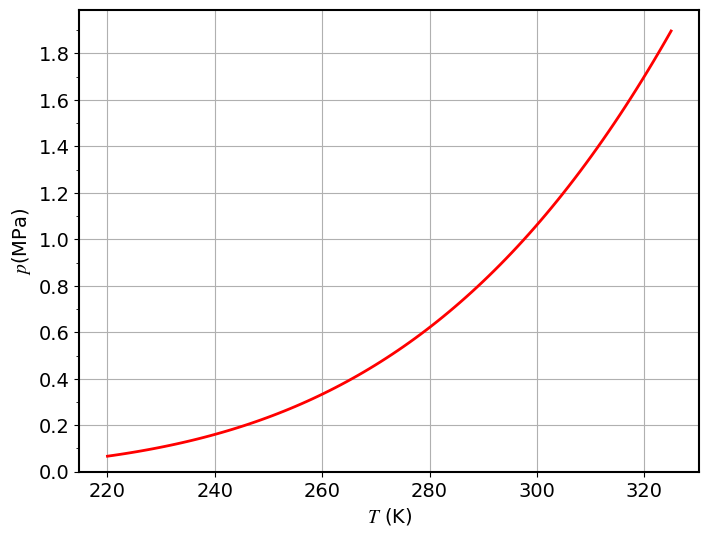

Source code (Python): (Note: this script raises an exception after producing the figure.)
import numpy as np
import matplotlib.pyplot as plt
from matplotlib.ticker import MultipleLocator
import os

# 使用 Times New Roman 作为 matplotlib 全局字体
plt.rcParams["font.family"] = "serif"
plt.rcParams["font.serif"] = ["Times New Roman"]
plt.rcParams["mathtext.fontset"] = "stix"
plt.rcParams["font.size"] = 14  # 增大全局字体
plt.rcParams["axes.linewidth"] = 1.5  # 增粗坐标轴


class PR74:
    def __init__(self, Tc, pc, omega):
        self.Tc = Tc
        self.pc = pc * 1e6
        self.omega = omega

    R = 8.314462618  # J/(mol*K)

    def params(self, T):
        kappa = 0.37464 + 1.54226 * self.omega - 0.26992 * self.omega**2
        Tr = T / self.Tc
        alpha = (1 + kappa * (1 - Tr**0.5)) ** 2
        a = 0.45724 * self.R**2 * self.Tc**2 / self.pc * alpha
        b = 0.07780 * self.R * self.Tc / self.pc
        da = (
            -0.45724
            * self.R**2
            * self.Tc**2
            / self.pc
            * kappa
            * (1 + kappa * (1 - Tr**0.5))
            * (Tr**-0.5)
            / self.Tc
        )
        return a, b, da

    def AB(self, T, p):
        a, b, da = self.params(T)
        A = a * p * 1e6 / (self.R * T) ** 2
        B = b * p * 1e6 / (self.R * T)
        return A, B

    def C(self, T, p):
        A, B = self.AB(T, p)
        C2 = -(1 - B)
        C1 = A - 3 * B**2 - 2 * B
        C0 = -(A * B - B**2 - B**3)
        return C2, C1, C0

    def Zl(self, T, p):
        C2, C1, C0 = self.C(T, p)
        Zl = 0.001
        for _ in range(100):
            f = Zl**3 + C2 * Zl**2 + C1 * Zl + C0
            df = 3 * Zl**2 + 2 * C2 * Zl + C1
            Zl_new = Zl - f / df
            if abs(Zl_new - Zl) < 1e-6:
                break
            Zl = Zl_new
        return Zl

    def Zg(self, T, p):
        C2, C1, C0 = self.C(T, p)
        Zg = 1.1
        for _ in range(100):
            f = Zg**3 + C2 * Zg**2 + C1 * Zg + C0
            df = 3 * Zg**2 + 2 * C2 * Zg + C1
            Zg_new = Zg - f / df
            if abs(Zg_new - Zg) < 1e-6:
                break
            Zg = Zg_new
        return Zg

    def vl(self, T, p):
        Zl = self.Zl(T, p)
        vl = Zl * self.R * T / (p * 1e6)
        return vl

    def vg(self, T, p):
        Zg = self.Zg(T, p)
        vg = Zg * self.R * T / (p * 1e6)
        return vg

    def phi_l(self, T, p):
        Zl = self.Zl(T, p)
        a, b, da = self.params(T)
        A, B = self.AB(T, p)
        ln_phi_l = (
            Zl
            - 1
            - np.log(Zl - B)
            - A
            / (2 * (2**0.5) * B)
            * np.log((Zl + (1 + 2**0.5) * B) / (Zl + (1 - 2**0.5) * B))
        )
        phi_l = np.exp(ln_phi_l)
        return phi_l

    def phi_g(self, T, p):
        Zg = self.Zg(T, p)
        a, b, da = self.params(T)
        A, B = self.AB(T, p)
        ln_phi_g = (
            Zg
            - 1
            - np.log(Zg - B)
            - A
            / (2 * (2**0.5) * B)
            * np.log((Zg + (1 + 2**0.5) * B) / (Zg + (1 - 2**0.5) * B))
        )
        phi_g = np.exp(ln_phi_g)
        return phi_g

    # 计算饱和压力
    def psat(self, T):
        from scipy.optimize import fsolve

        def objective(p):
            return self.phi_l(T, p) - self.phi_g(T, p)

        p_initial = 0.0001  # 初始猜测值，单位MPa
        psat_solution = fsolve(objective, p_initial)
        return psat_solution[0]  # 返回平衡压力，单位MPa

    # 绘制p-T相图
    def plot_pT(self, T_min, T_max, savepath):
        T_grid = np.linspace(T_min, T_max, 100)
        p_grid = np.zeros_like(T_grid)
        for i, T in enumerate(T_grid):
            p_grid[i] = self.psat(T)

        fig = plt.figure(figsize=(8, 6))
        ax = fig.add_subplot(1, 1, 1)
        ax.plot(T_grid, p_grid, "r-", linewidth=2)
        ax.set_ylim(bottom=0)
        ax.yaxis.set_major_locator(MultipleLocator(0.2))
        ax.yaxis.set_minor_locator(MultipleLocator(0.1))
        ax.set_xlabel(r"$T$ (K)")
        ax.set_ylabel(r"$p$(MPa)")
        ax.grid(True)

        base_dir = os.path.dirname(os.path.abspath(__file__))
        fig_dir = os.path.join(base_dir, "figs")
        os.makedirs(fig_dir, exist_ok=True)
        savepath = os.path.join(fig_dir, savepath)

        fig.savefig(savepath, dpi=600, bbox_inches="tight", transparent=False)
        plt.close(fig)


R290 = PR74(Tc=366.8, pc=4.248, omega=0.152)
R290.plot_pT(220, 325, "R290_pT.png")
R600a = PR74(Tc=407.8, pc=3.796, omega=0.227)
R600a.plot_pT(220, 325, "R600a_pT.png")
R1234yf = PR74(Tc=367.85, pc=3.3822, omega=0.276)
R1234yf.plot_pT(220, 325, "R1234yf_pT.png")
R1234ze = PR74(Tc=382.45, pc=3.6349, omega=0.313)
R1234ze.plot_pT(220, 325, "R1234ze(E)_pT.png")
